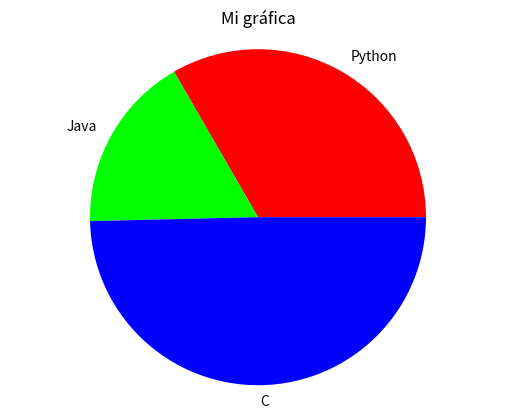

This chart was generated by the following Python code:
import matplotlib.pyplot as plt

# Data for the pie chart
etiquetas = ['Python','Java','C']
datos = [45,23,67]
colores = ["#ff0000","#00ff00","#0000ff"]

plt.pie(datos,  labels=etiquetas, colors=colores)
plt.title('Mi gráfica')

plt.axis('equal')
plt.show()
